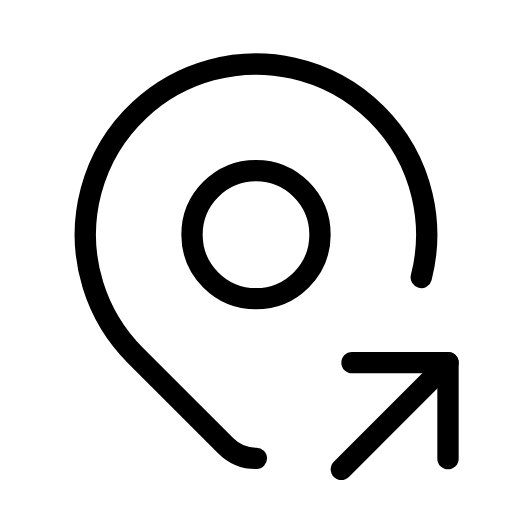
t = 0.00 s
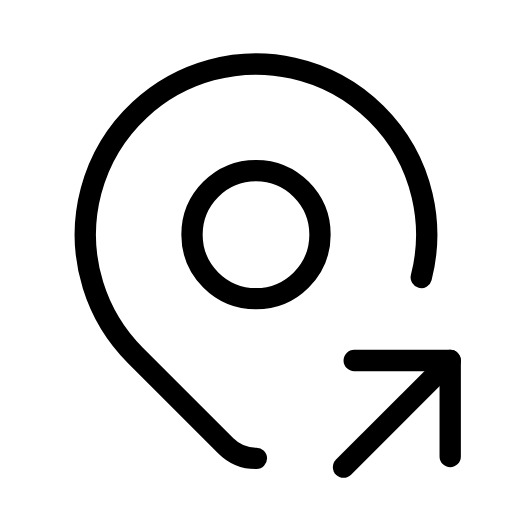
t = 0.25 s
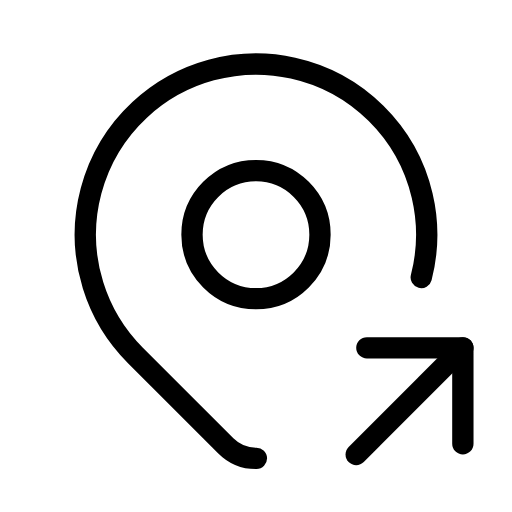
t = 0.75 s
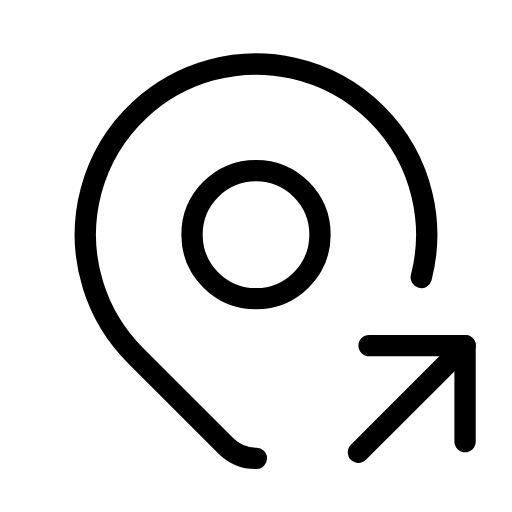
t = 1.00 s
t = 1.25 s: frame unchanged from t = 0.75 s, image omitted
t = 1.75 s: frame unchanged from t = 0.25 s, image omitted

The animated SVG that drew these frames (rendered in a browser with its animation timeline set to each time). Animation: 1 SMIL element (animateTransform=1); one cycle of 2.00 s, repeats indefinitely.

<svg xmlns="http://www.w3.org/2000/svg" width="24" height="24" viewBox="0 0 24 24" fill="none" stroke="currentColor"
     stroke-width="1" stroke-linecap="round" stroke-linejoin="round"
     class="icon icon-tabler icons-tabler-animated icon-tabler-map-pin-share">
    <path stroke="none" d="M0 0h24v24H0z" fill="none"/>
    <path d="M9 11a3 3 0 1 0 6 0a3 3 0 0 0 -6 0"/>
    <path d="M12.02 21.485a1.996 1.996 0 0 1 -1.433 -.585l-4.244 -4.243a8 8 0 1 1 13.403 -3.651"/>
    <g>
        <animateTransform attributeName="transform" type="translate" values="0 0;0.8 -0.8;0 0" dur="2s" repeatCount="indefinite" keyTimes="0;0.5;1" calcMode="spline" keySplines="0.42 0 0.58 1;0.42 0 0.58 1"/>
        <path d="M16 22l5 -5"/>
        <path d="M21 21.5v-4.5h-4.5"/>
    </g>
</svg>
